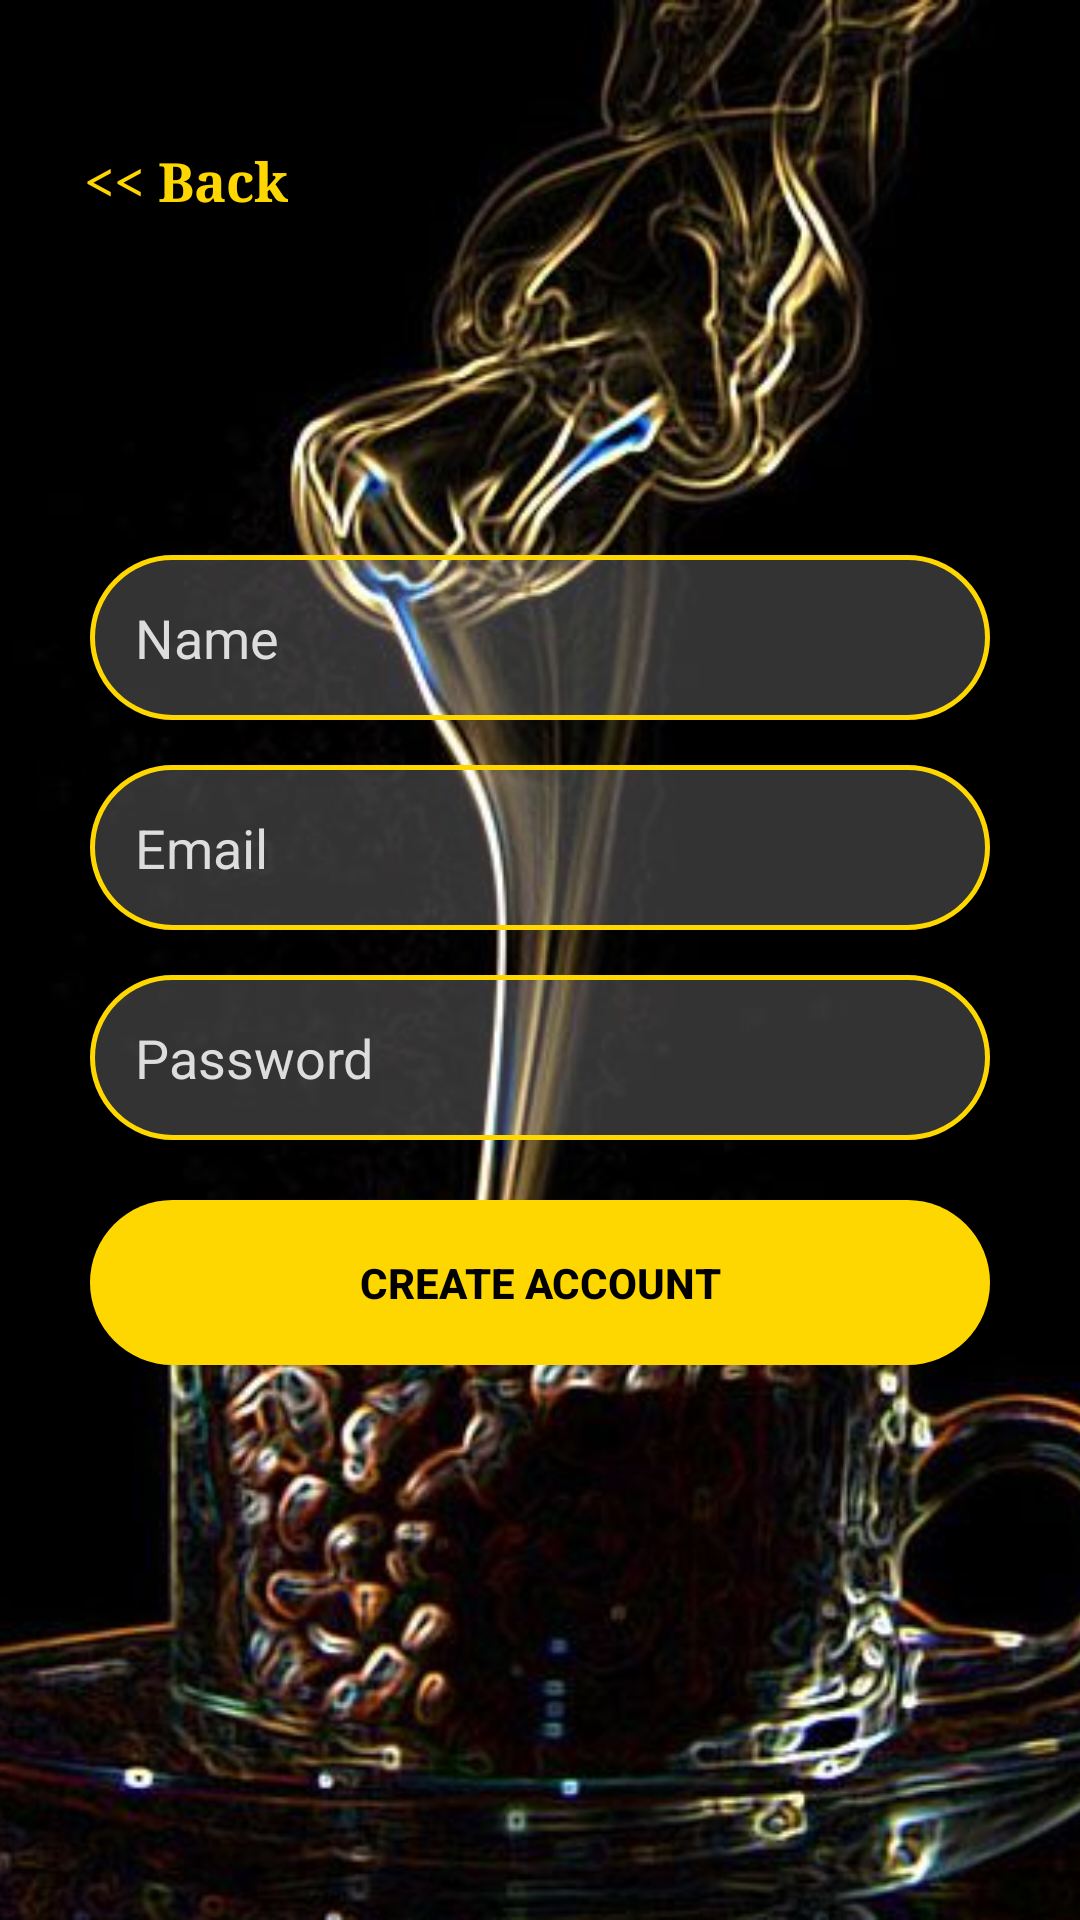

Reconstruct the res/layout file that produces this screen, plus the resources it refers to.
<!-- AndroidManifest.xml: application theme Theme.CoffeeCorner -->
<!-- res/layout/activity_register.xml -->
<?xml version="1.0" encoding="utf-8"?>
<androidx.constraintlayout.widget.ConstraintLayout
    xmlns:android="http://schemas.android.com/apk/res/android"
    xmlns:app="http://schemas.android.com/apk/res-auto"
    android:layout_width="match_parent"
    android:layout_height="match_parent">

    <ImageView
        android:layout_width="match_parent"
        android:layout_height="match_parent"
        android:scaleType="centerCrop"
        android:src="@drawable/sp"/>
    <LinearLayout
        android:id="@+id/backBtn"
        android:layout_width="wrap_content"
        android:layout_height="wrap_content"
        android:layout_marginStart="12dp"
        android:layout_marginTop="40dp"
        android:orientation="horizontal"
        android:padding="8dp"
        app:layout_constraintStart_toStartOf="parent"
        app:layout_constraintTop_toTopOf="parent">


        <TextView
            android:id="@+id/textView6"
            android:layout_width="wrap_content"
            android:layout_height="wrap_content"
            android:layout_marginStart="8dp"
            android:fontFamily="serif"
            android:text="&lt;&lt; Back"
            android:textColor="#FFD700"
            android:textSize="18sp"
            android:textStyle="bold" />

    </LinearLayout>
    <LinearLayout
        android:layout_width="match_parent"
        android:layout_height="wrap_content"
        android:orientation="vertical"
        android:padding="30dp"
        app:layout_constraintBottom_toBottomOf="parent"
        app:layout_constraintTop_toTopOf="parent">

        <EditText
            android:id="@+id/nameEdt"
            android:layout_width="match_parent"
            android:layout_height="55dp"
            android:hint="Name"
            android:layout_marginBottom="15dp"
            android:background="@drawable/glass_input_bg"
            android:textColor="#FFFFFF"
            android:textColorHint="#DDDDDD"
            android:padding="15dp"/>

        <EditText
            android:id="@+id/emailEdt"
            android:layout_width="match_parent"
            android:layout_height="55dp"
            android:hint="Email"
            android:layout_marginBottom="15dp"
            android:background="@drawable/glass_input_bg"
            android:textColor="#FFFFFF"
            android:textColorHint="#DDDDDD"
            android:padding="15dp"/>

        <EditText
            android:id="@+id/passwordEdt"
            android:layout_width="match_parent"
            android:layout_height="55dp"
            android:hint="Password"
            android:inputType="textPassword"
            android:layout_marginBottom="20dp"
            android:background="@drawable/glass_input_bg"
            android:textColor="#FFFFFF"
            android:textColorHint="#DDDDDD"
            android:padding="15dp"/>

        <Button
            android:id="@+id/registerBtn"
            android:layout_width="match_parent"
            android:layout_height="55dp"
            android:text="CREATE ACCOUNT"
            android:textStyle="bold"
            android:textColor="#000000"
            android:background="@drawable/gold_button_bg"/>

    </LinearLayout>

</androidx.constraintlayout.widget.ConstraintLayout>
<!-- resources referenced by this layout -->
<resources>
  <!-- drawable glass_input_bg (drawable) -->
  <?xml version="1.0" encoding="utf-8"?>
  <shape xmlns:android="http://schemas.android.com/apk/res/android">
  
      <solid android:color="#33FFFFFF"/>
  
      <stroke
          android:width="1.5dp"
          android:color="#FFD700"/>
  
      <corners android:radius="28dp"/>
  
  </shape>
  <!-- drawable gold_button_bg (drawable) -->
  <?xml version="1.0" encoding="utf-8"?>
  <shape xmlns:android="http://schemas.android.com/apk/res/android">
  
      <solid android:color="#FFD700"/>
  
      <corners android:radius="28dp"/>
  
  </shape>
  <!-- drawable sp: jpg bitmap (drawable, 38916 bytes) -->
  <style name="Theme.CoffeeCorner" parent="Base.Theme.CoffeeCorner" />
  <style name="Base.Theme.CoffeeCorner" parent="Theme.Material3.DayNight.NoActionBar">
  
      </style>
</resources>
